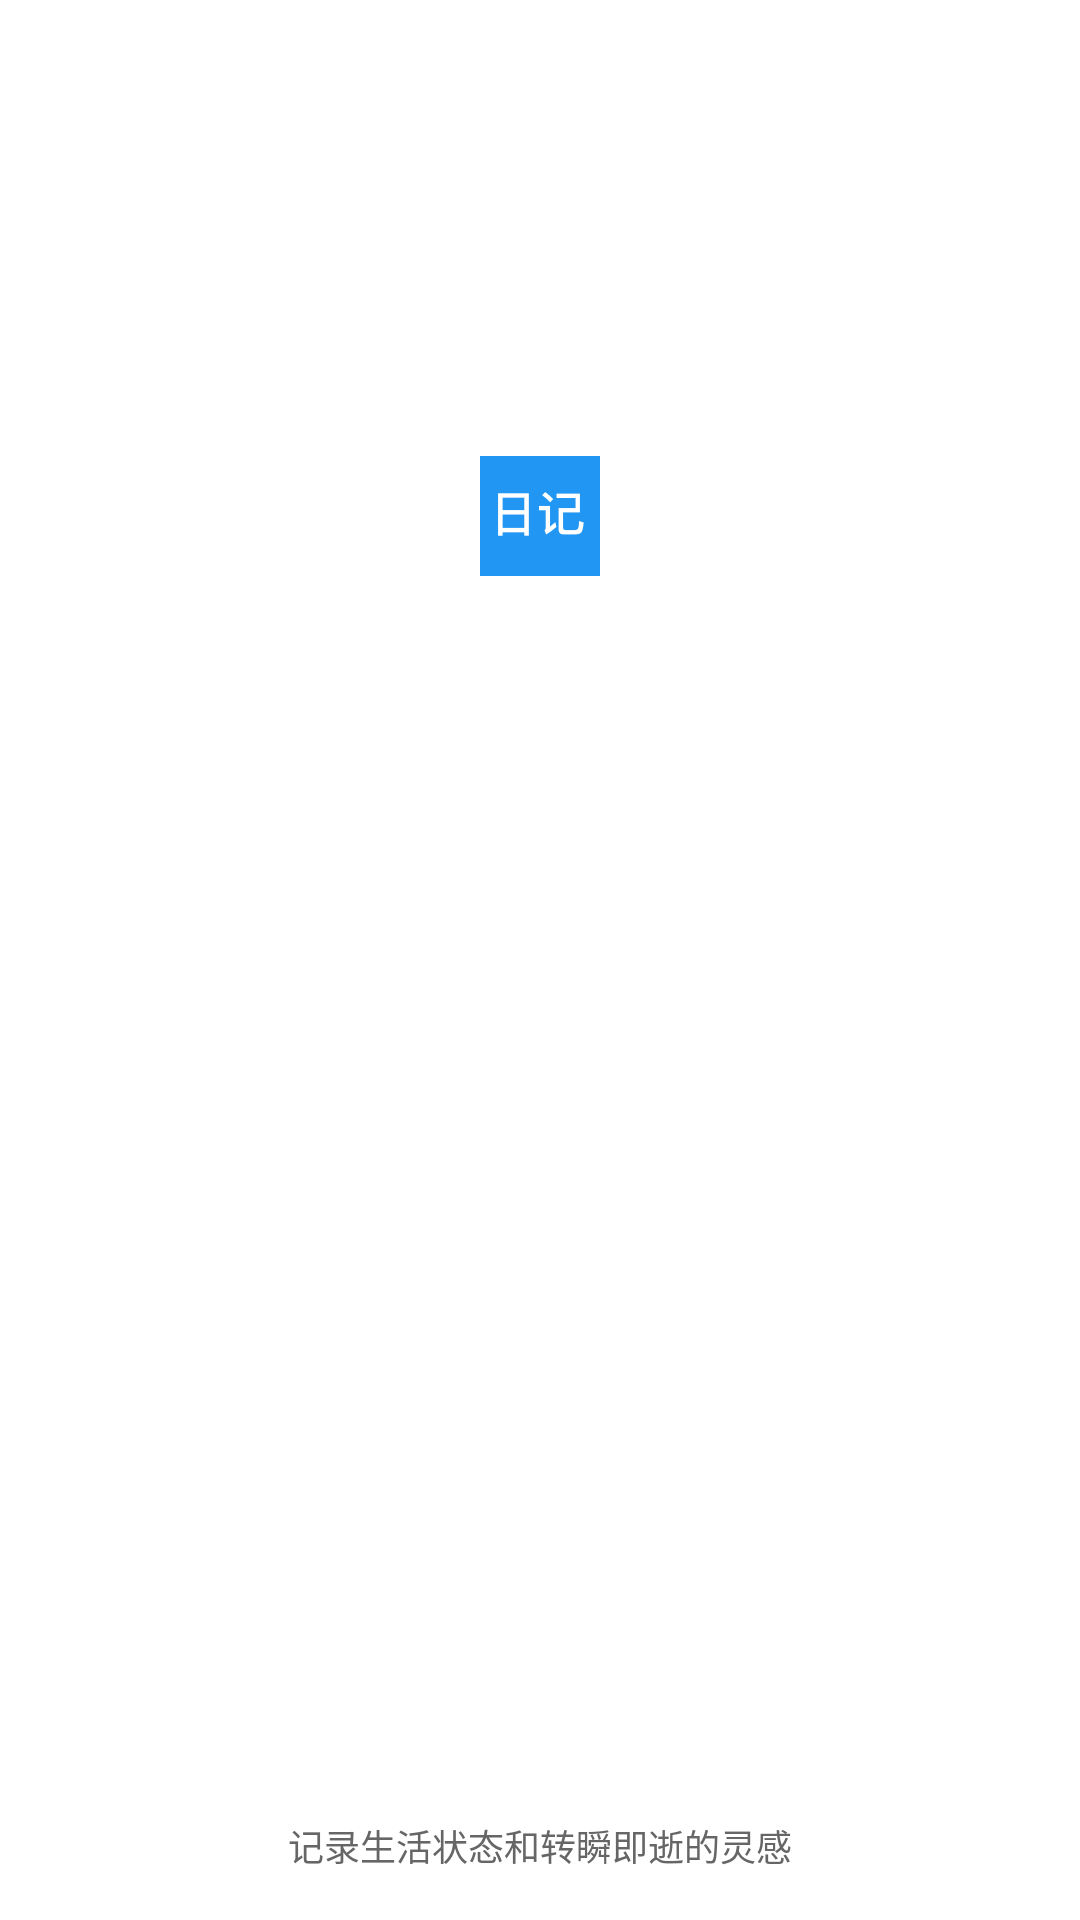

Produce the Android XML layout that renders to this screen, including the resource entries it uses.
<!-- AndroidManifest.xml: application theme AppTheme -->
<!-- res/layout/fragment_about.xml -->
<?xml version="1.0" encoding="utf-8"?>
<layout xmlns:android="http://schemas.android.com/apk/res/android"
    xmlns:app="http://schemas.android.com/apk/res-auto"
    xmlns:tools="http://schemas.android.com/tools">

    <data>

        <variable
            name="entity"
            type="String" />
    </data>

    <androidx.constraintlayout.widget.ConstraintLayout
        android:layout_width="match_parent"
        android:layout_height="match_parent"
        android:background="@color/white"
        android:orientation="vertical">

        <ImageView
            android:id="@+id/imgLogo"
            android:layout_width="wrap_content"
            android:layout_height="wrap_content"
            android:contentDescription="@null"
            android:src="@mipmap/ic_launcher"
            app:layout_constraintBottom_toBottomOf="parent"
            app:layout_constraintLeft_toLeftOf="parent"
            app:layout_constraintRight_toRightOf="parent"
            app:layout_constraintTop_toTopOf="parent"
            app:layout_constraintVertical_bias="0.25" />

        <TextView
            android:layout_width="wrap_content"
            android:layout_height="wrap_content"
            android:layout_marginTop="16dp"
            android:text="@{entity}"
            android:textColor="@color/textPrimary"
            android:textSize="16sp"
            app:layout_constraintLeft_toLeftOf="parent"
            app:layout_constraintRight_toRightOf="parent"
            app:layout_constraintTop_toBottomOf="@id/imgLogo"
            tools:text="v1.0.1" />

        <TextView
            android:layout_width="wrap_content"
            android:layout_height="wrap_content"
            android:layout_marginBottom="16dp"
            android:text="@string/user_hint_moments_default"
            android:textColor="@color/textSecondary"
            android:textSize="12sp"
            app:layout_constraintBottom_toBottomOf="parent"
            app:layout_constraintLeft_toLeftOf="parent"
            app:layout_constraintRight_toRightOf="parent" />


    </androidx.constraintlayout.widget.ConstraintLayout>
</layout>
<!-- resources referenced by this layout -->
<resources>
  <color name="textPrimary">#FF333333</color>
  <color name="textSecondary">#FF666666</color>
  <color name="white">#FFFFFF</color>
  <!-- mipmap ic_launcher: png bitmap (mipmap-hdpi, 1228 bytes) -->
  <string name="user_hint_moments_default">记录生活状态和转瞬即逝的灵感</string>
  <style name="AppTheme" parent="Theme.MaterialComponents.Light.NoActionBar">
          
          <item name="colorPrimary">@color/colorPrimary</item>
          <item name="colorPrimaryDark">@color/colorPrimaryDark</item>
          <item name="colorAccent">@color/colorAccent</item>
          <item name="android:windowBackground">@color/background</item>
          <item name="android:windowContentTransitions">true</item>
      </style>
  <color name="colorPrimary">#FF2196F3</color>
  <color name="colorPrimaryDark">#FF1976D2</color>
  <color name="colorAccent">#FF2196F3</color>
  <color name="background">#EDEDED</color>
</resources>
